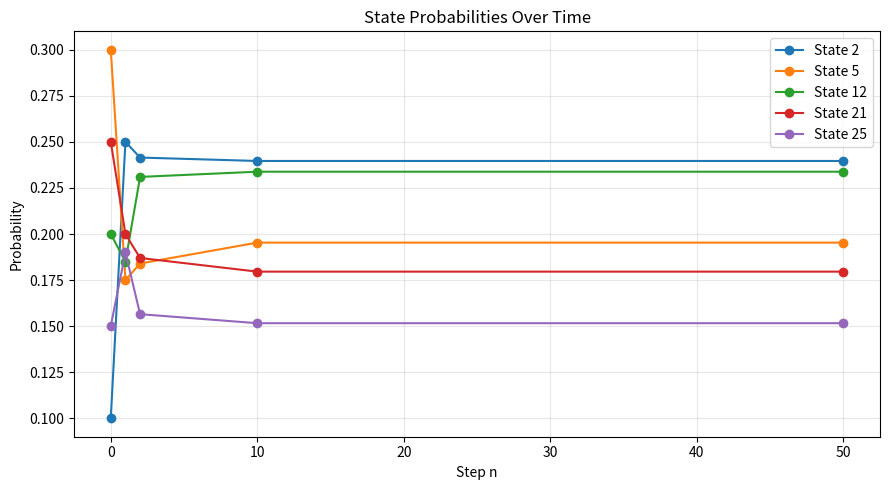

Write the Python code that produced this figure.

import matplotlib.pyplot as plt

# Time steps from the simulation
steps = [0, 1, 2, 10, 50]

# Probabilities for each state
state_2  = [0.100000, 0.250000, 0.241500, 0.239650, 0.239650]
state_5  = [0.300000, 0.175000, 0.184000, 0.195335, 0.195335]
state_12 = [0.200000, 0.185000, 0.231000, 0.233819, 0.233819]
state_21 = [0.250000, 0.200000, 0.187000, 0.179592, 0.179592]
state_25 = [0.150000, 0.190000, 0.156500, 0.151604, 0.151603]

# Plot the probabilities
plt.figure(figsize=(9, 5))

plt.plot(steps, state_2,  marker='o', label='State 2')
plt.plot(steps, state_5,  marker='o', label='State 5')
plt.plot(steps, state_12, marker='o', label='State 12')
plt.plot(steps, state_21, marker='o', label='State 21')
plt.plot(steps, state_25, marker='o', label='State 25')

plt.xlabel('Step n')
plt.ylabel('Probability')
plt.title('State Probabilities Over Time')
plt.legend()
plt.grid(True, alpha=0.3)
plt.tight_layout()

# Save the graph for your LaTeX report
plt.savefig('q3.png', dpi=300, bbox_inches='tight')
plt.show()
